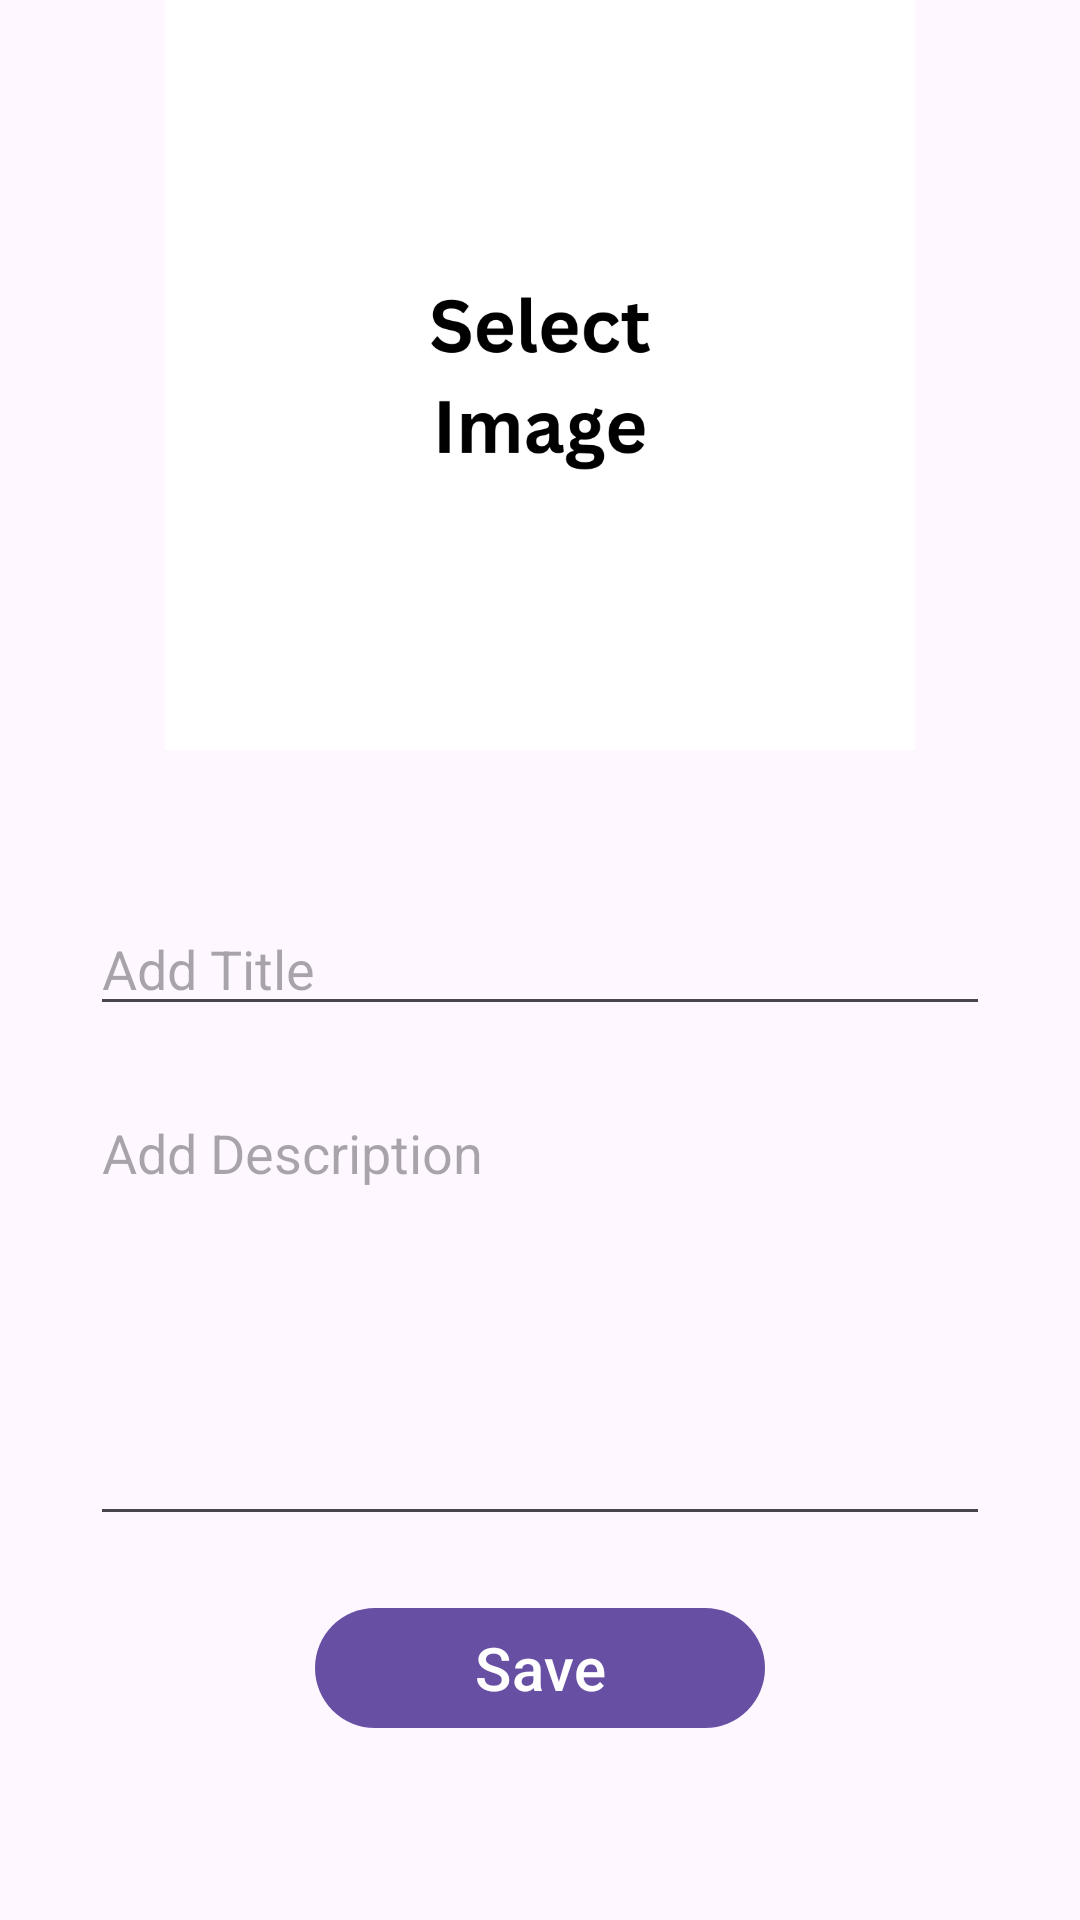

Reconstruct the res/layout file that produces this screen, plus the resources it refers to.
<!-- AndroidManifest.xml: application theme Theme.ShujaBITS_Assignment -->
<!-- res/layout/activity_update_image.xml -->
<?xml version="1.0" encoding="utf-8"?>
<androidx.constraintlayout.widget.ConstraintLayout xmlns:android="http://schemas.android.com/apk/res/android"
    xmlns:app="http://schemas.android.com/apk/res-auto"
    xmlns:tools="http://schemas.android.com/tools"
    android:layout_width="match_parent"
    android:layout_height="match_parent"
    tools:context=".UpdateImageActivity">

    <ImageView
        android:id="@+id/ImageViewUpdateImage"
        android:layout_width="300dp"
        android:layout_height="250dp"
        android:scaleType="fitCenter"
        app:layout_constraintEnd_toEndOf="parent"
        app:layout_constraintHorizontal_bias="0.5"
        app:layout_constraintStart_toStartOf="parent"
        app:srcCompat="@drawable/add_image"
        tools:layout_editor_absoluteY="14dp" />

    <LinearLayout
        android:id="@+id/linearLayout"
        android:layout_width="match_parent"
        android:layout_height="wrap_content"
        android:layout_marginBottom="50dp"
        android:gravity="center_horizontal"
        android:orientation="vertical"
        app:layout_constraintBottom_toBottomOf="parent"
        app:layout_constraintEnd_toEndOf="parent"
        app:layout_constraintHorizontal_bias="0.5"
        app:layout_constraintStart_toStartOf="parent"
        app:layout_constraintTop_toBottomOf="@+id/ImageViewAddImage"
        app:layout_constraintVertical_bias="0.5">

        <EditText
            android:id="@+id/editTextUpdateTitle"
            android:layout_width="300dp"
            android:layout_height="wrap_content"
            android:layout_margin="10dp"
            android:ems="10"
            android:hint="Add Title"
            android:inputType="text"
            android:textColor="@color/black" />

        <EditText
            android:id="@+id/editTextUpdateDescription"
            android:layout_width="300dp"
            android:layout_height="150dp"
            android:layout_margin="10dp"
            android:ems="10"
            android:gravity="start|top"
            android:hint="Add Description"
            android:inputType="textMultiLine"
            android:textColor="@color/black" />

        <Button
            android:id="@+id/btnUpdateSave"
            android:layout_width="150dp"
            android:layout_height="wrap_content"
            android:layout_margin="10dp"
            android:text="Save"
            android:textSize="20sp" />

    </LinearLayout>

</androidx.constraintlayout.widget.ConstraintLayout>
<!-- resources referenced by this layout -->
<resources>
  <color name="black">#009688</color>
  <!-- drawable add_image: png bitmap (drawable, 25001 bytes) -->
  <style name="Theme.ShujaBITS_Assignment" parent="Base.Theme.ShujaBITS_Assignment" />
  <style name="Base.Theme.ShujaBITS_Assignment" parent="Theme.Material3.DayNight">
          
          
      </style>
</resources>
